Run: headless pygame with SDL's dummy video driver; simulated clock (each Clock.tick advances the game by its frame time, no real sleeping); random seed 0; keys injected as events and as key.get_pressed() state; no mouse input.
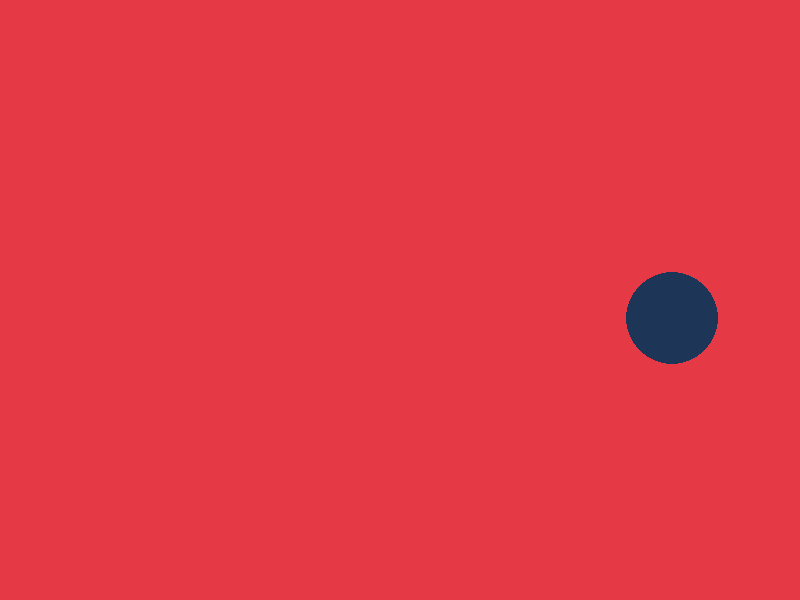
Frame 1 of 4 · flips 1–60 · no input
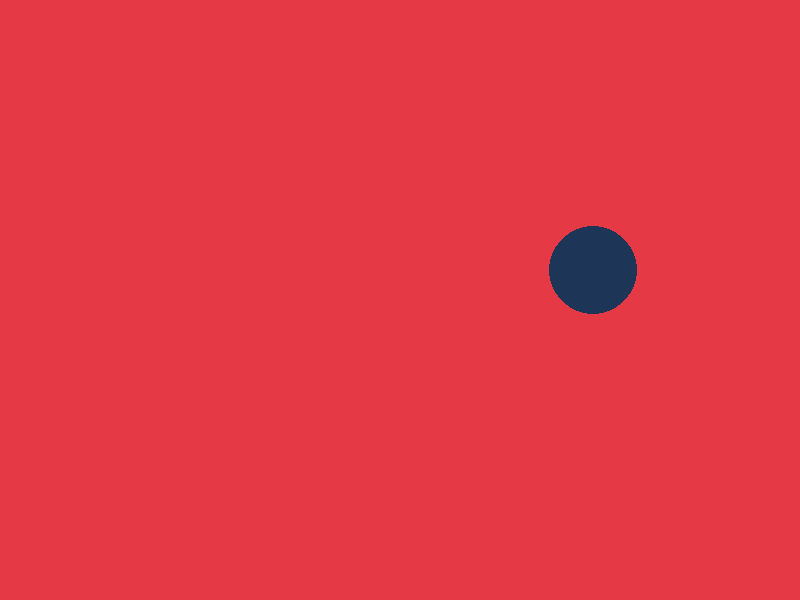
Frame 2 of 4 · flips 61–180 · tapped SPACE, RETURN · held RIGHT (→), D
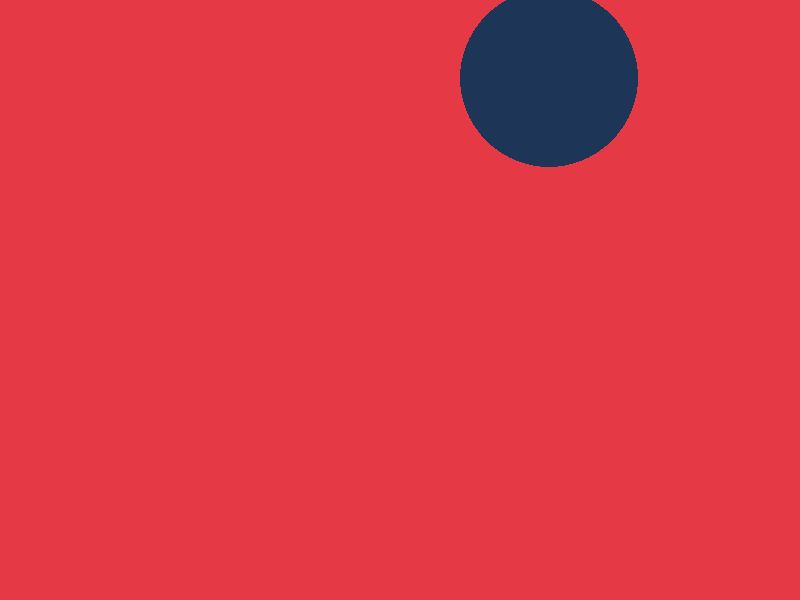
Frame 3 of 4 · flips 181–300 · held DOWN (↓), S
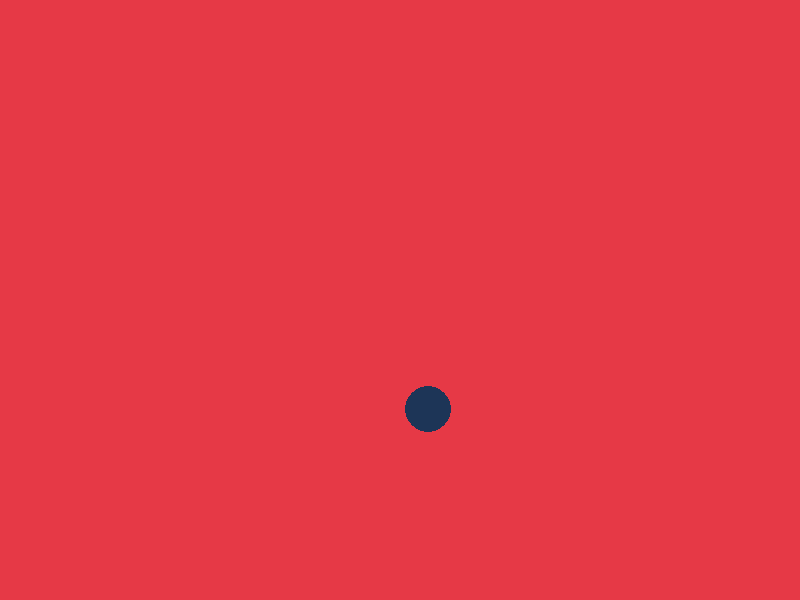
Frame 4 of 4 · flips 301–420 · held LEFT (←), A, UP (↑), W

The pygame program that drew these frames:

import pygame
import random

pygame.init()
pygame.display.set_caption("Asteroid Game")
screen = pygame.display.set_mode((800, 600))

while True:
    for event in pygame.event.get():
        if event.type == pygame.QUIT:
            quit()
    screen.fill("#e63946")
    x = random.randint(10, 790)
    y = random.randint(10, 590)
    r = random.randint(2, 100)

    pygame.draw.circle(screen, ("#1d3557"), (x, y), r)
    pygame.display.flip()
